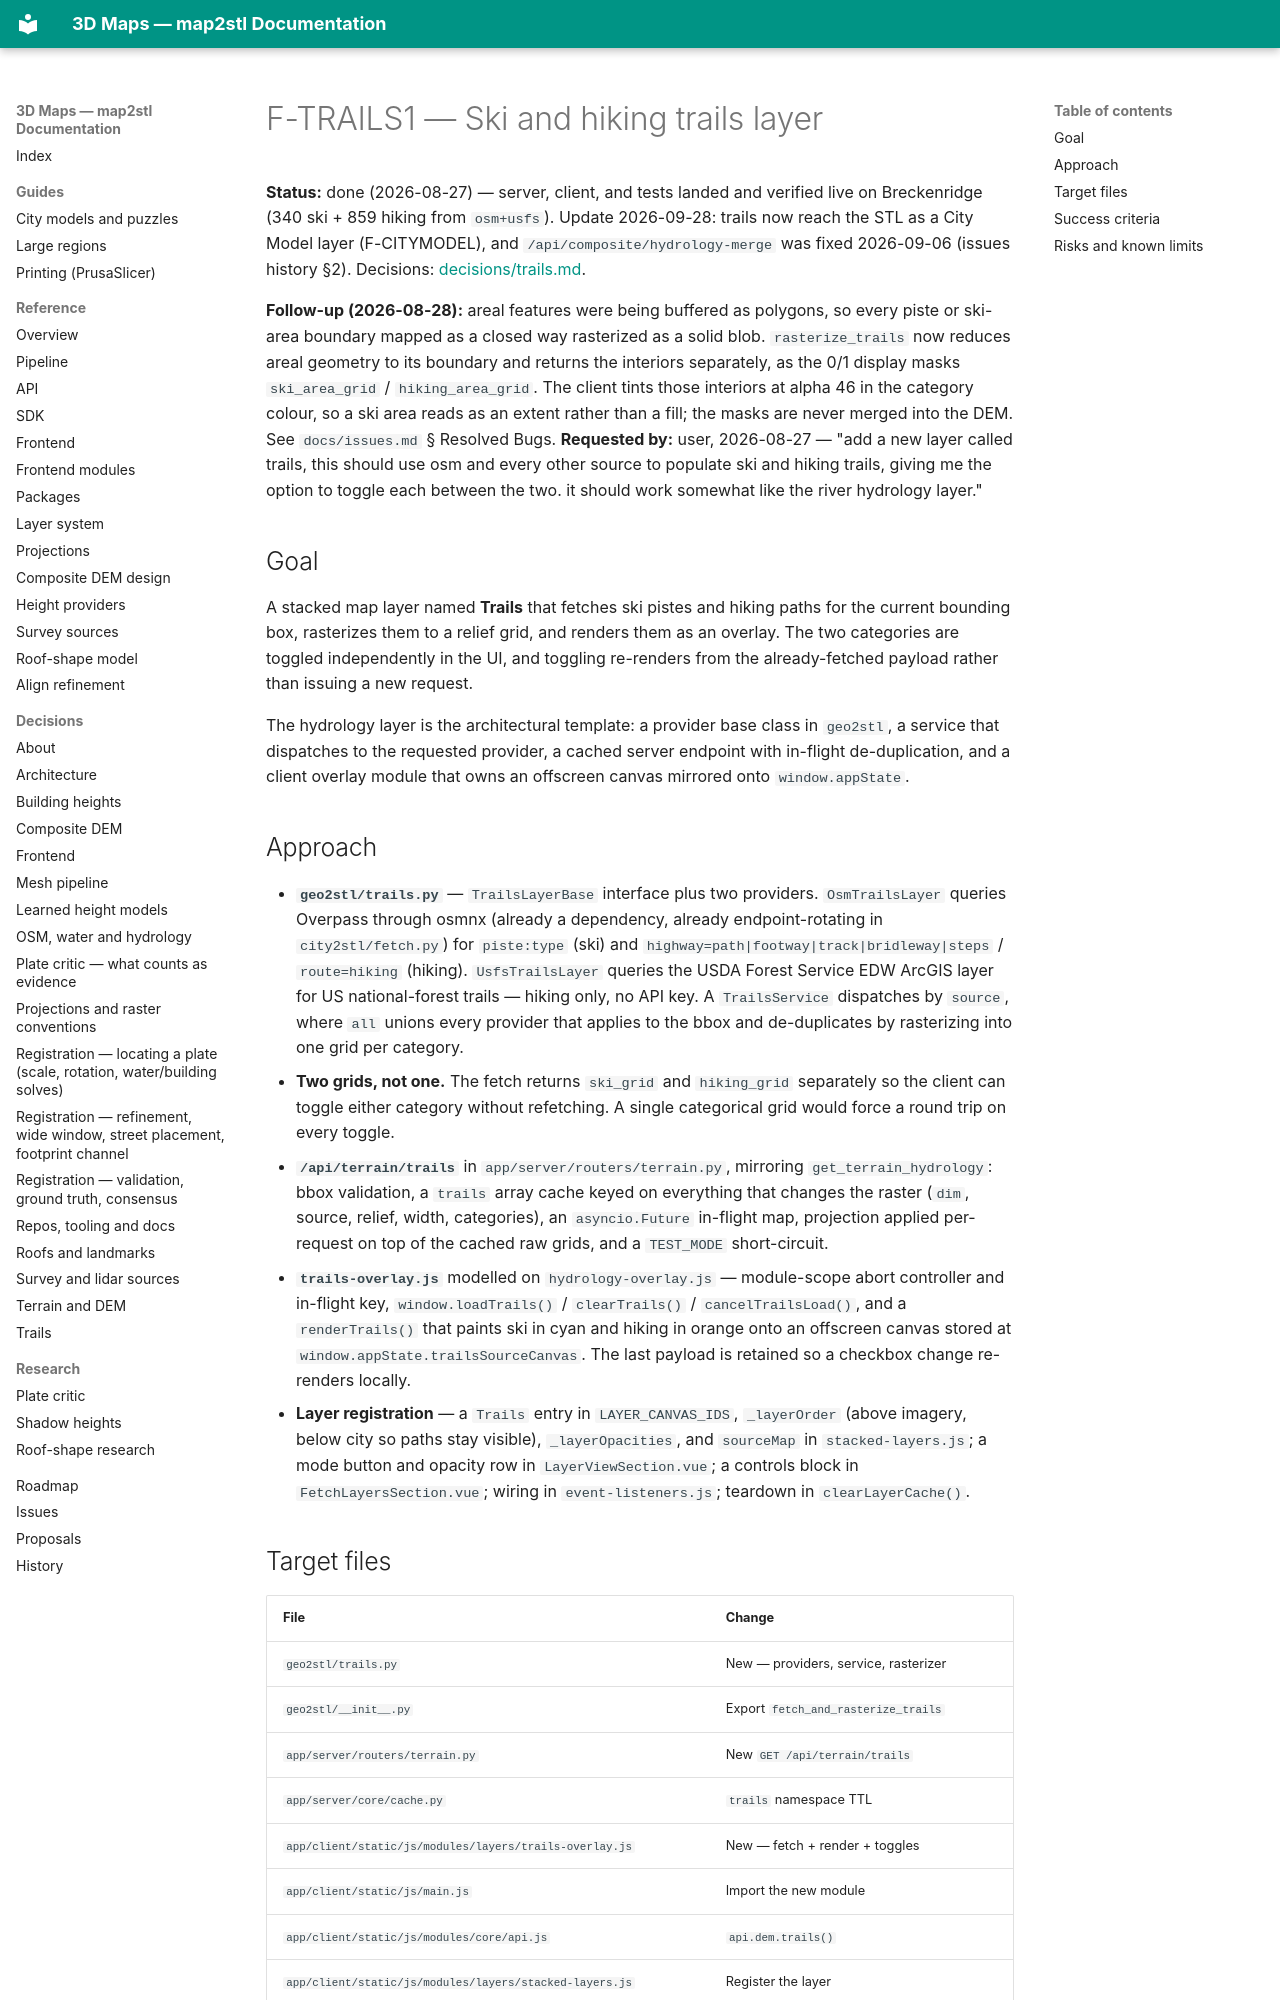

repository: EdgarCardenasDeLaHoz/map2stl · page: plans/done/F-TRAILS1-ski-hiking-trails-layer/index.html · generator: mkdocs

# F-TRAILS1 — Ski and hiking trails layer

**Status:** done (2026-08-27) — server, client, and tests landed and verified live on
Breckenridge (340 ski + 859 hiking from `osm+usfs`). Update 2026-09-28: trails now reach the
STL as a City Model layer (F-CITYMODEL), and `/api/composite/hydrology-merge` was fixed
2026-09-06 (issues history §2). Decisions: [decisions/trails.md](../../decisions/trails.md).

**Follow-up (2026-08-28):** areal features were being buffered as polygons, so every piste
or ski-area boundary mapped as a closed way rasterized as a solid blob. `rasterize_trails`
now reduces areal geometry to its boundary and returns the interiors separately, as the
0/1 display masks `ski_area_grid` / `hiking_area_grid`. The client tints those interiors at
alpha 46 in the category colour, so a ski area reads as an extent rather than a fill; the
masks are never merged into the DEM. See `docs/issues.md` § Resolved Bugs.
**Requested by:** user, 2026-08-27 — "add a new layer called trails, this should use osm
and every other source to populate ski and hiking trails, giving me the option to toggle
each between the two. it should work somewhat like the river hydrology layer."

## Goal

A stacked map layer named **Trails** that fetches ski pistes and hiking paths for the
current bounding box, rasterizes them to a relief grid, and renders them as an overlay.
The two categories are toggled independently in the UI, and toggling re-renders from the
already-fetched payload rather than issuing a new request.

The hydrology layer is the architectural template: a provider base class in `geo2stl`, a
service that dispatches to the requested provider, a cached server endpoint with
in-flight de-duplication, and a client overlay module that owns an offscreen canvas
mirrored onto `window.appState`.

## Approach

- **`geo2stl/trails.py`** — `TrailsLayerBase` interface plus two providers. `OsmTrailsLayer`
  queries Overpass through osmnx (already a dependency, already endpoint-rotating in
  `city2stl/fetch.py`) for `piste:type` (ski) and `highway=path|footway|track|bridleway|steps`
  / `route=hiking` (hiking). `UsfsTrailsLayer` queries the USDA Forest Service EDW ArcGIS
  layer for US national-forest trails — hiking only, no API key. A `TrailsService`
  dispatches by `source`, where `all` unions every provider that applies to the bbox and
  de-duplicates by rasterizing into one grid per category.
- **Two grids, not one.** The fetch returns `ski_grid` and `hiking_grid` separately so the
  client can toggle either category without refetching. A single categorical grid would
  force a round trip on every toggle.
- **`/api/terrain/trails`** in `app/server/routers/terrain.py`, mirroring
  `get_terrain_hydrology`: bbox validation, a `trails` array cache keyed on everything that
  changes the raster (`dim`, source, relief, width, categories), an `asyncio.Future`
  in-flight map, projection applied per-request on top of the cached raw grids, and a
  `TEST_MODE` short-circuit.
- **`trails-overlay.js`** modelled on `hydrology-overlay.js` — module-scope abort
  controller and in-flight key, `window.loadTrails()` / `clearTrails()` / `cancelTrailsLoad()`,
  and a `renderTrails()` that paints ski in cyan and hiking in orange onto an offscreen
  canvas stored at `window.appState.trailsSourceCanvas`. The last payload is retained so a
  checkbox change re-renders locally.
- **Layer registration** — a `Trails` entry in `LAYER_CANVAS_IDS`, `_layerOrder` (above
  imagery, below city so paths stay visible), `_layerOpacities`, and `sourceMap` in
  `stacked-layers.js`; a mode button and opacity row in `LayerViewSection.vue`; a controls
  block in `FetchLayersSection.vue`; wiring in `event-listeners.js`; teardown in
  `clearLayerCache()`.
